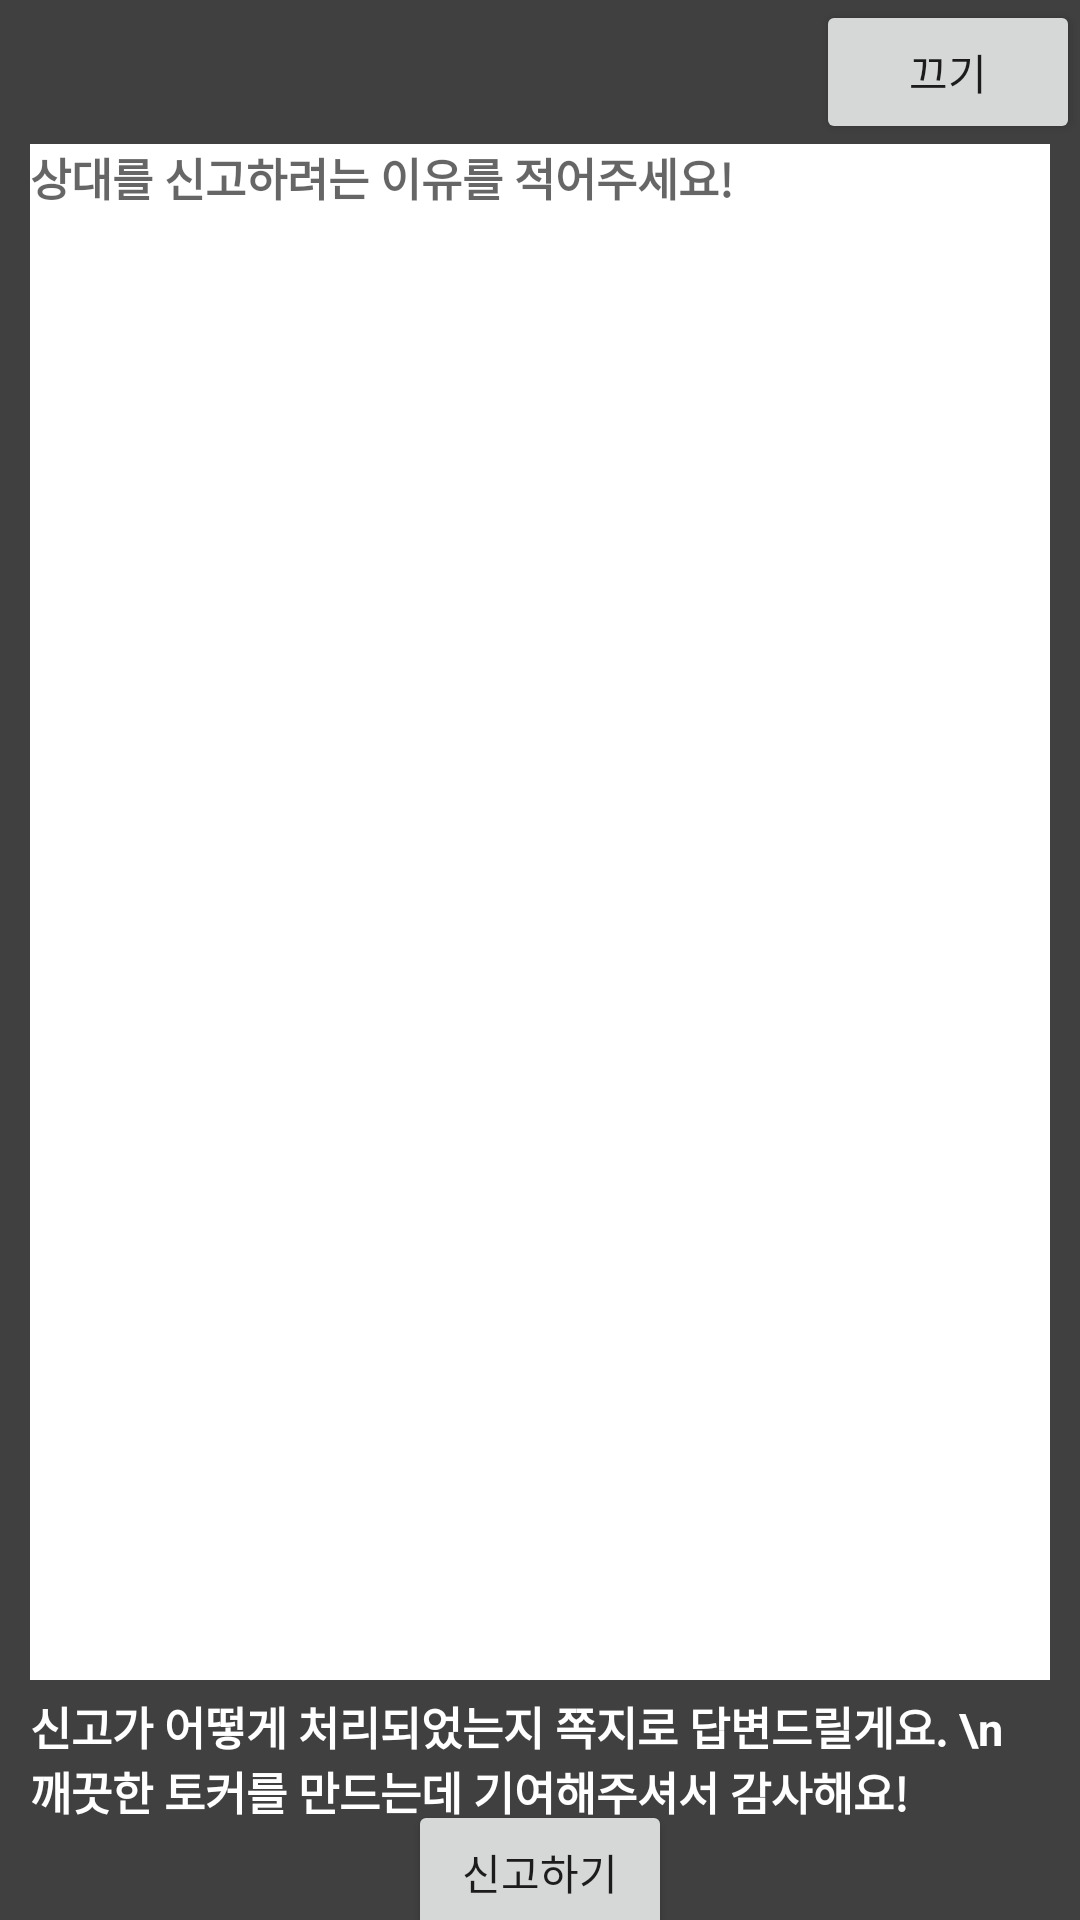

Layout XML and referenced resources for this Android screen:
<!-- AndroidManifest.xml: application theme Theme.AppCompat.Light.NoActionBar -->
<!-- res/layout/popup_input.xml -->
<?xml version="1.0" encoding="utf-8"?>
<androidx.constraintlayout.widget.ConstraintLayout xmlns:android="http://schemas.android.com/apk/res/android"
    xmlns:app="http://schemas.android.com/apk/res-auto"
    xmlns:tools="http://schemas.android.com/tools"
    android:layout_width="400dp"
    android:layout_height="250dp"
    android:background="@color/tokerHeavyGray">

    <Button
        android:id="@+id/popup_input_button_back"
        android:layout_width="wrap_content"
        android:layout_height="wrap_content"
        android:text="끄기"
        app:layout_constraintEnd_toEndOf="parent"
        app:layout_constraintTop_toTopOf="parent" />

    <EditText
        android:id="@+id/popup_input_edittext_contents"
        android:layout_width="0dp"
        android:layout_height="0dp"
        android:layout_marginStart="10dp"
        android:layout_marginEnd="10dp"
        android:layout_marginBottom="80dp"
        android:background="@color/tokerWhite"
        android:gravity="top"
        android:hint="상대를 신고하려는 이유를 적어주세요!"
        android:textColor="@color/tokerHeavyGray"
        android:textSize="15dp"
        android:textStyle="bold"
        app:layout_constraintBottom_toBottomOf="parent"
        app:layout_constraintEnd_toEndOf="parent"
        app:layout_constraintStart_toStartOf="parent"
        app:layout_constraintTop_toBottomOf="@+id/popup_input_button_back"
        app:layout_constraintVertical_bias="0.138" />

    <TextView
        android:id="@+id/popup_input_textview_communication"
        android:layout_width="0dp"
        android:layout_height="wrap_content"
        android:layout_marginStart="10dp"
        android:layout_marginEnd="10dp"
        android:text="신고가 어떻게 처리되었는지 쪽지로 답변드릴게요. \n 깨끗한 토커를 만드는데 기여해주셔서 감사해요!"
        android:textColor="@color/tokerWhite"
        android:textSize="15dp"
        android:textStyle="bold"
        app:layout_constraintBottom_toBottomOf="parent"
        app:layout_constraintEnd_toEndOf="parent"
        app:layout_constraintHorizontal_bias="1.0"
        app:layout_constraintStart_toStartOf="parent"
        app:layout_constraintTop_toBottomOf="@+id/popup_input_edittext_contents"
        app:layout_constraintVertical_bias="0.131" />

    <Button
        android:id="@+id/popup_input_button_send"
        android:layout_width="wrap_content"
        android:layout_height="wrap_content"
        android:text="신고하기"
        app:layout_constraintBottom_toBottomOf="parent"
        app:layout_constraintEnd_toEndOf="parent"
        app:layout_constraintStart_toStartOf="parent"
        app:layout_constraintTop_toBottomOf="@+id/popup_input_textview_communication" />


</androidx.constraintlayout.widget.ConstraintLayout>
<!-- resources referenced by this layout -->
<resources>
  <color name="tokerHeavyGray">#404040</color>
  <color name="tokerWhite">#FFFFFFFF</color>
</resources>
